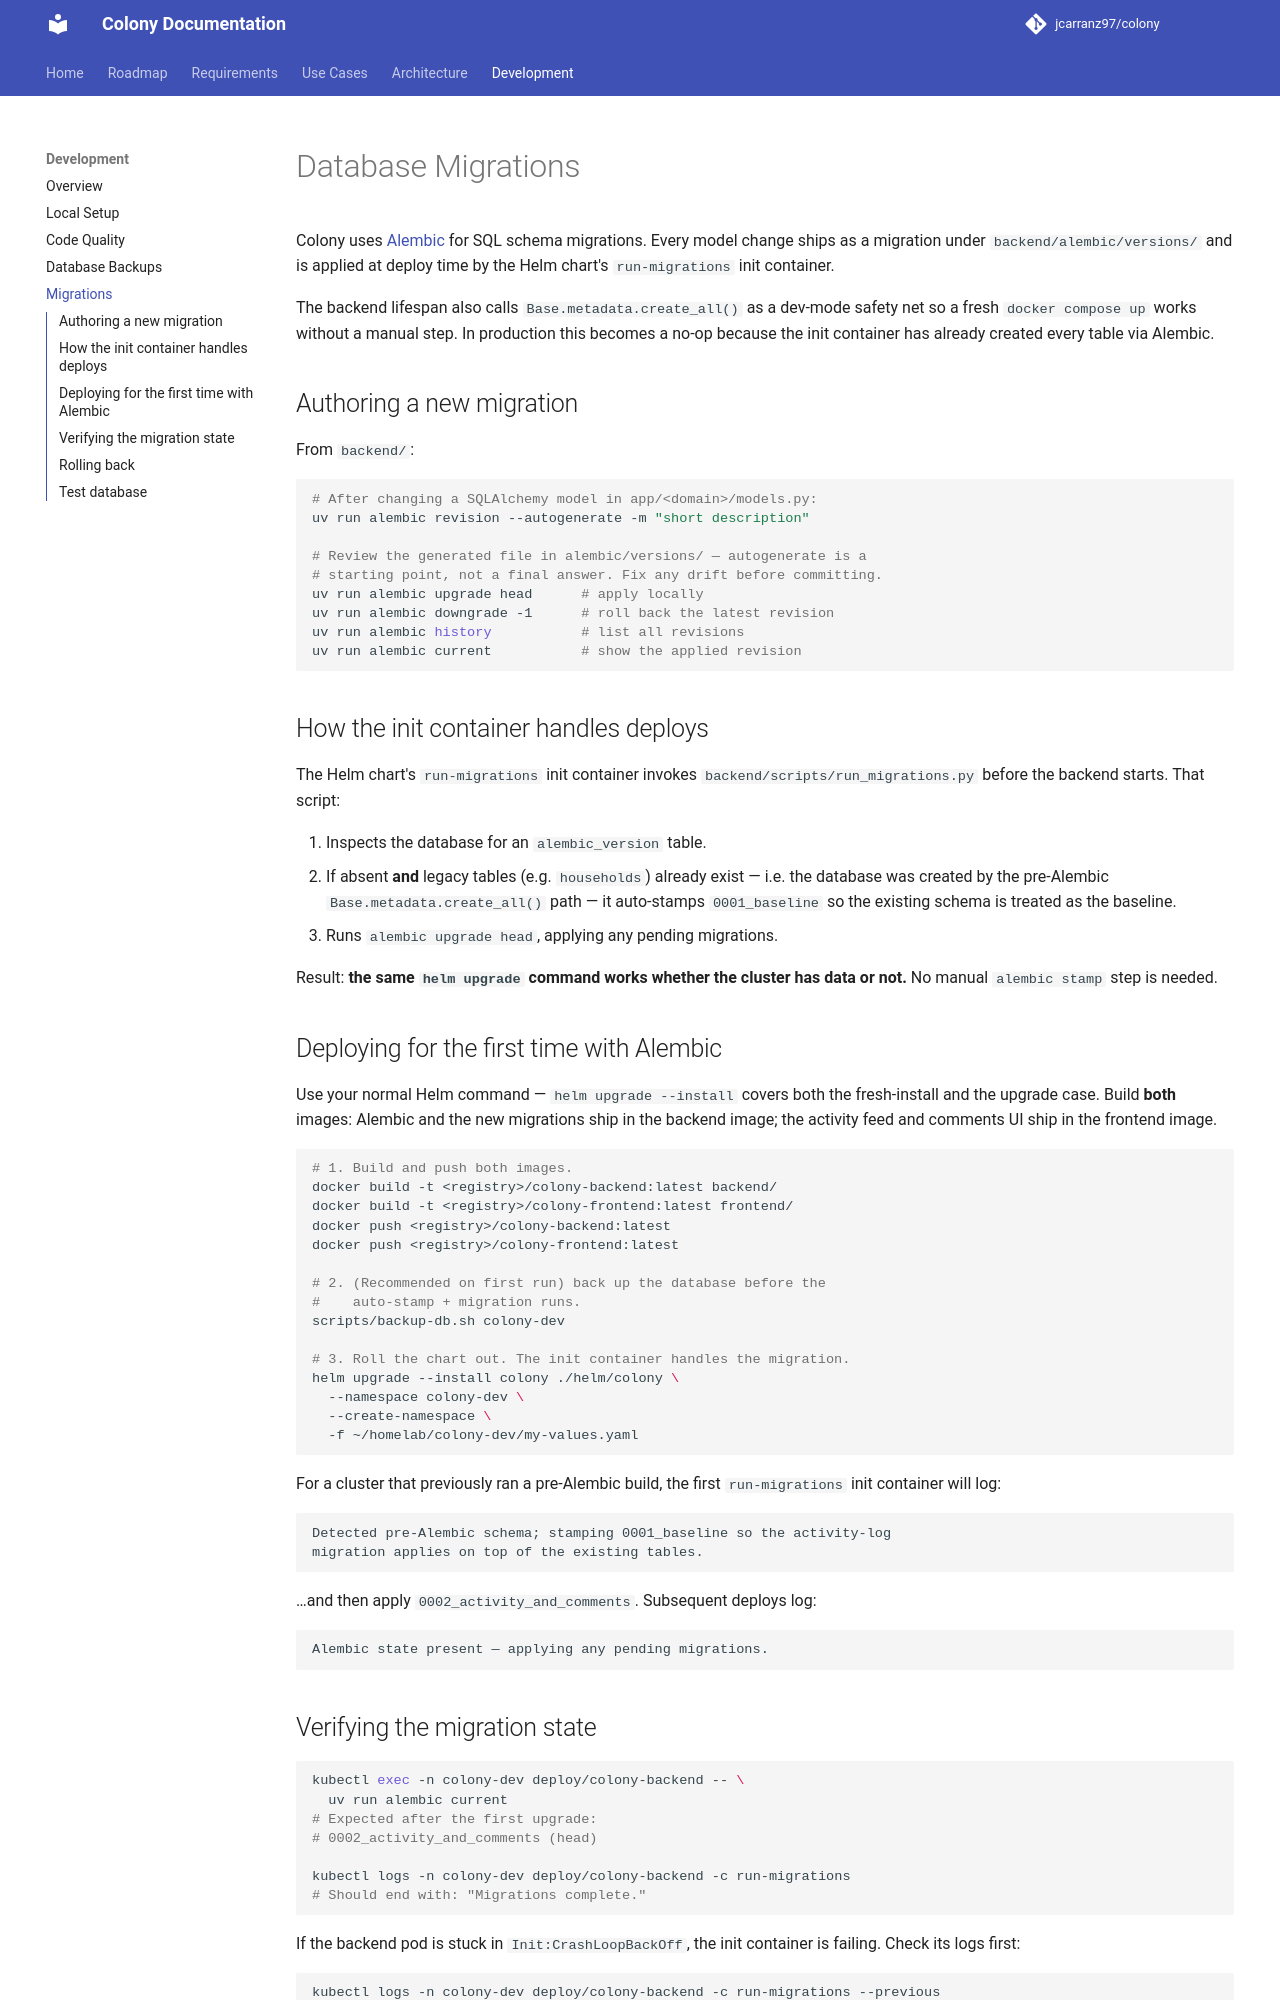

repository: jcarranz97/colony · page: development/migrations/index.html · generator: mkdocs

# Database Migrations

Colony uses [Alembic](https://alembic.sqlalchemy.org/) for SQL schema
migrations. Every model change ships as a migration under
`backend/alembic/versions/` and is applied at deploy time by the Helm
chart's `run-migrations` init container.

The backend lifespan also calls `Base.metadata.create_all()` as a
dev-mode safety net so a fresh `docker compose up` works without a
manual step. In production this becomes a no-op because the init
container has already created every table via Alembic.

## Authoring a new migration

From `backend/`:

```bash
# After changing a SQLAlchemy model in app/<domain>/models.py:
uv run alembic revision --autogenerate -m "short description"

# Review the generated file in alembic/versions/ — autogenerate is a
# starting point, not a final answer. Fix any drift before committing.
uv run alembic upgrade head      # apply locally
uv run alembic downgrade -1      # roll back the latest revision
uv run alembic history           # list all revisions
uv run alembic current           # show the applied revision
```

## How the init container handles deploys

The Helm chart's `run-migrations` init container invokes
`backend/scripts/run_migrations.py` before the backend starts. That
script:

1. Inspects the database for an `alembic_version` table.
2. If absent **and** legacy tables (e.g. `households`) already exist —
   i.e. the database was created by the pre-Alembic
   `Base.metadata.create_all()` path — it auto-stamps `0001_baseline`
   so the existing schema is treated as the baseline.
3. Runs `alembic upgrade head`, applying any pending migrations.

Result: **the same `helm upgrade` command works whether the cluster has
data or not.** No manual `alembic stamp` step is needed.

## Deploying for the first time with Alembic

Use your normal Helm command — `helm upgrade --install` covers both the
fresh-install and the upgrade case. Build **both** images: Alembic and
the new migrations ship in the backend image; the activity feed and
comments UI ship in the frontend image.

```bash
# 1. Build and push both images.
docker build -t <registry>/colony-backend:latest backend/
docker build -t <registry>/colony-frontend:latest frontend/
docker push <registry>/colony-backend:latest
docker push <registry>/colony-frontend:latest

# 2. (Recommended on first run) back up the database before the
#    auto-stamp + migration runs.
scripts/backup-db.sh colony-dev

# 3. Roll the chart out. The init container handles the migration.
helm upgrade --install colony ./helm/colony \
  --namespace colony-dev \
  --create-namespace \
  -f ~/homelab/colony-dev/my-values.yaml
```

For a cluster that previously ran a pre-Alembic build, the first
`run-migrations` init container will log:

```text
Detected pre-Alembic schema; stamping 0001_baseline so the activity-log
migration applies on top of the existing tables.
```

…and then apply `0002_activity_and_comments`. Subsequent deploys log:

```text
Alembic state present — applying any pending migrations.
```
